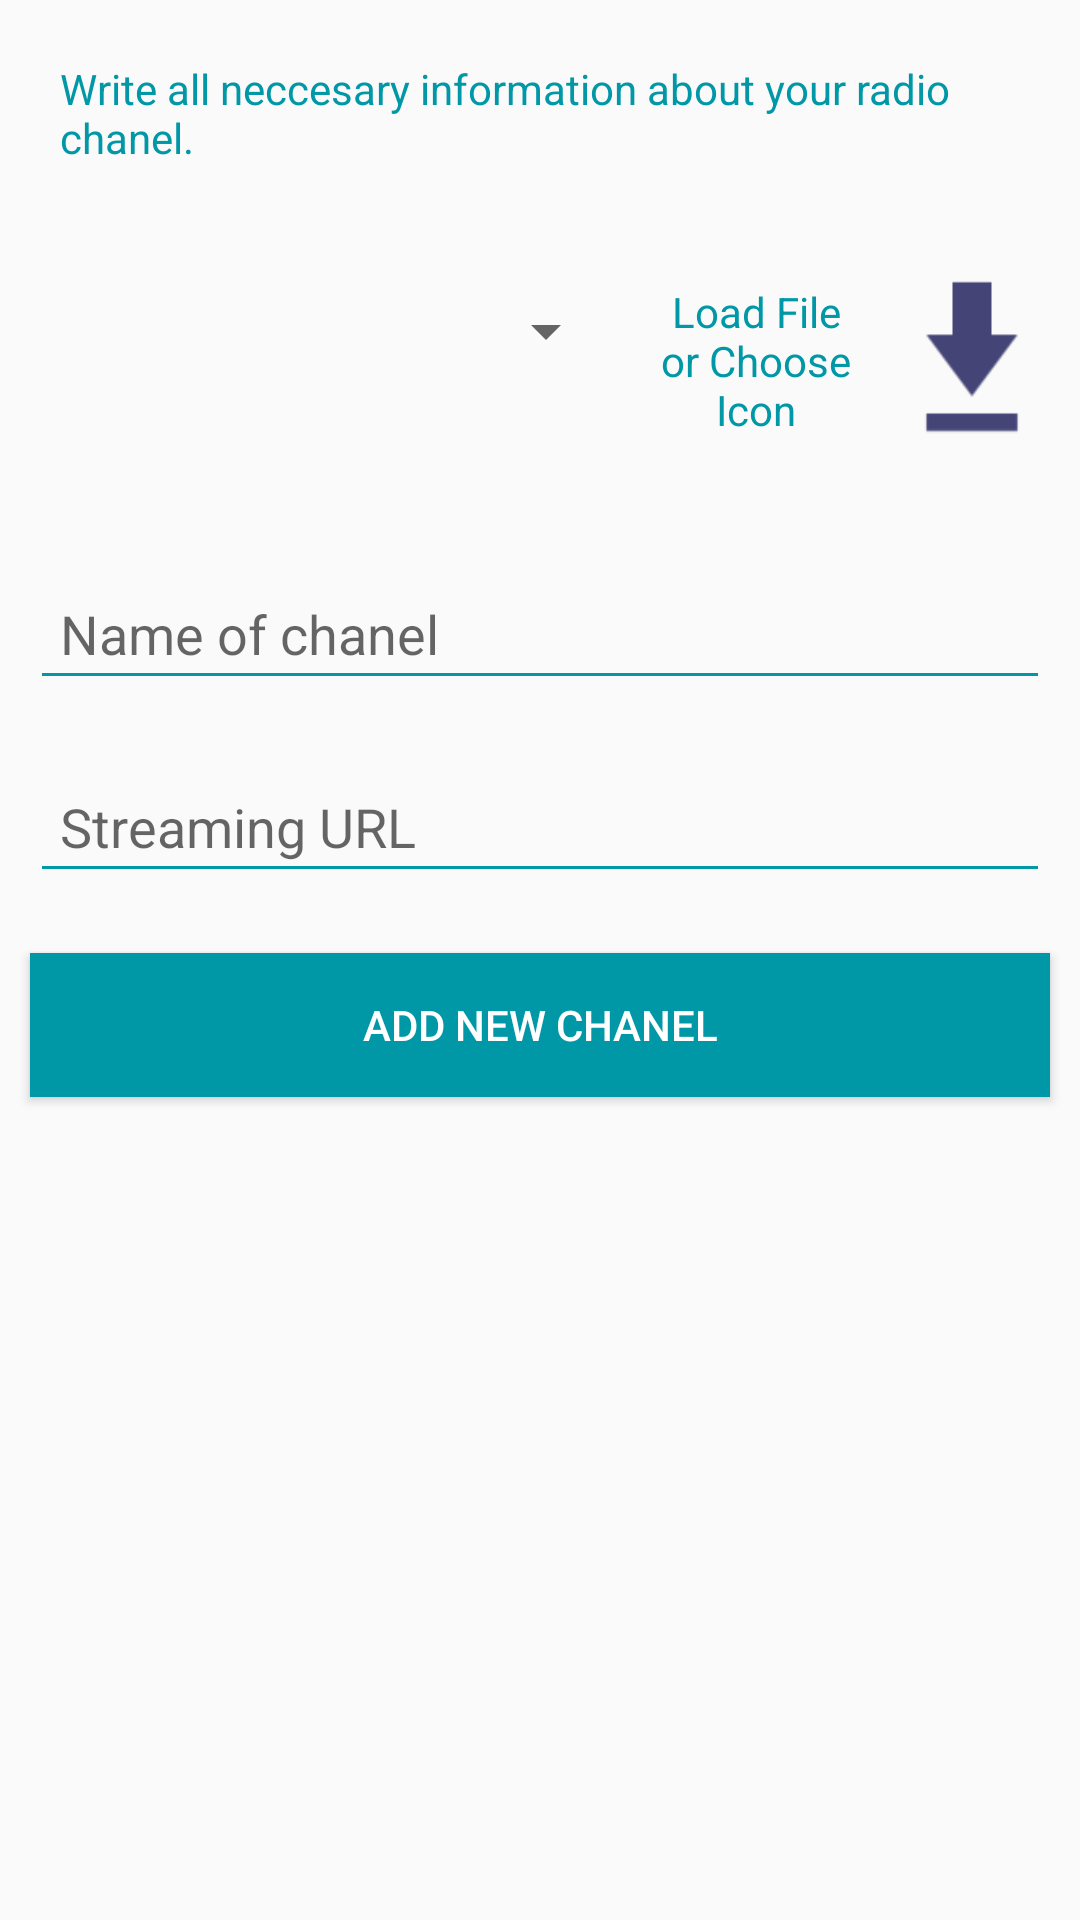

Here is an Android app screen rendered from its layout file. Give the layout XML and the strings, colors and styles it references.
<!-- AndroidManifest.xml: application theme AppTheme.Toolbar -->
<!-- res/layout/activity_add_new_chanel.xml -->
<?xml version="1.0" encoding="utf-8"?>
<ScrollView xmlns:android="http://schemas.android.com/apk/res/android"
    xmlns:app="http://schemas.android.com/apk/res-auto"
    xmlns:tools="http://schemas.android.com/tools"
    android:layout_width="match_parent"
    android:layout_height="match_parent"
    tools:context="geogram.radio.myownradio.ui.activityes.AddNewChanelActivity">
    <RelativeLayout
        android:layout_width="match_parent"
        android:layout_height="match_parent">
    <TextView
        android:layout_width="match_parent"
        android:layout_height="wrap_content"
        android:id="@+id/topText"
        android:layout_margin="@dimen/itemStandartMarginPadding"
        android:padding="@dimen/itemStandartMarginPadding"
        android:textColor="@color/colorAccent"

        android:text="@string/write_all_neccesary_information"/>
    <LinearLayout
        android:layout_width="match_parent"
        android:layout_height="wrap_content"
        android:orientation="horizontal"
        android:layout_below="@+id/topText"
        android:id="@+id/fotoChoice">
        <Spinner
            android:id="@+id/chanelSpinner"
            android:layout_width="match_parent"
            android:minHeight="@dimen/standartHight"
            android:layout_height="wrap_content"
           android:layout_weight="1"
            android:layout_margin="@dimen/itemStandartMarginPadding"
            android:padding="@dimen/itemStandartMarginPadding" />
        <TextView
            android:layout_width="match_parent"
            android:layout_height="wrap_content"
            android:layout_weight="2"
            android:layout_gravity="center"
            android:textAlignment="center"
            android:textColor="@color/colorAccent"
            android:text="@string/load_n_file_or_nchoose_nicon"/>
        <ImageView
            android:id="@+id/loadImage"
            android:layout_width="match_parent"
            android:layout_height="70dp"
            android:layout_weight="2"
            android:layout_gravity="center"
            android:background="@drawable/ic_upload_file"
            android:padding="@dimen/itemStandartMarginPadding"
            android:layout_margin="@dimen/itemStandartMarginPadding"/>
    </LinearLayout>
    <TextView
        android:layout_width="match_parent"
        android:layout_height="wrap_content"
        android:id="@+id/photo_set"
        android:layout_below="@+id/fotoChoice"
        android:textSize="@dimen/itemStandartMarginPadding"
        android:textColor="@color/deleteColor"
       android:gravity="right"
        android:paddingRight="@dimen/itemStandartMarginPadding"/>
    <EditText
        android:id="@+id/chanelName"
        android:backgroundTint="@color/colorPrimary"
        android:hint="@string/name_of_chanel"
        android:layout_width="match_parent"
        android:layout_height="wrap_content"
        android:layout_below="@+id/photo_set"
        android:layout_margin="@dimen/itemStandartMarginPadding"
        android:padding="@dimen/itemStandartMarginPadding" />
    <EditText
        android:id="@+id/chanelUrl"
        android:backgroundTint="@color/colorPrimary"
        android:hint="@string/streaming_url"
        android:layout_width="match_parent"
        android:layout_height="wrap_content"
        android:layout_below="@+id/chanelName"
        android:layout_margin="@dimen/itemStandartMarginPadding"
        android:padding="@dimen/itemStandartMarginPadding" />

    <Button
        android:id="@+id/addButton"
        android:layout_width="match_parent"
        android:layout_height="wrap_content"
        android:layout_margin="@dimen/itemStandartMarginPadding"
        android:padding="@dimen/itemStandartMarginPadding"
        android:layout_below="@+id/chanelUrl"
        android:background="@color/colorPrimary"
        android:text="@string/add_new_chanel"
        android:textColor="@color/white_color" />
    </RelativeLayout>
</ScrollView>
<!-- resources referenced by this layout -->
<resources>
  <color name="colorAccent">#0097A7</color>
  <color name="colorPrimary">#0097A7</color>
  <color name="deleteColor">#ad000000</color>
  <color name="white_color">#ffffff</color>
  <dimen name="itemStandartMarginPadding">10dp</dimen>
  <dimen name="standartHight">50dp</dimen>
  <!-- drawable ic_upload_file: png bitmap (drawable-hdpi, 272 bytes) -->
  <string name="add_new_chanel">Add new Chanel</string>
  <string name="load_n_file_or_nchoose_nicon">Load  File or Choose Icon</string>
  <string name="name_of_chanel">Name of chanel</string>
  <string name="streaming_url">Streaming URL</string>
  <string name="write_all_neccesary_information">Write all neccesary information about your radio chanel.</string>
  <style name="AppTheme.Toolbar" parent="Theme.AppCompat.Light.NoActionBar">
          <item name="colorPrimary">@color/colorPrimary</item>
          <item name="colorPrimaryDark">@color/colorPrimaryDark</item>
          <item name="colorAccent">@color/colorAccent</item>
          <item name="actionModeBackground">@color/colorPrimary</item>
          <item name="windowActionModeOverlay">true</item>
      </style>
  <color name="colorPrimaryDark">#006570</color>
</resources>
